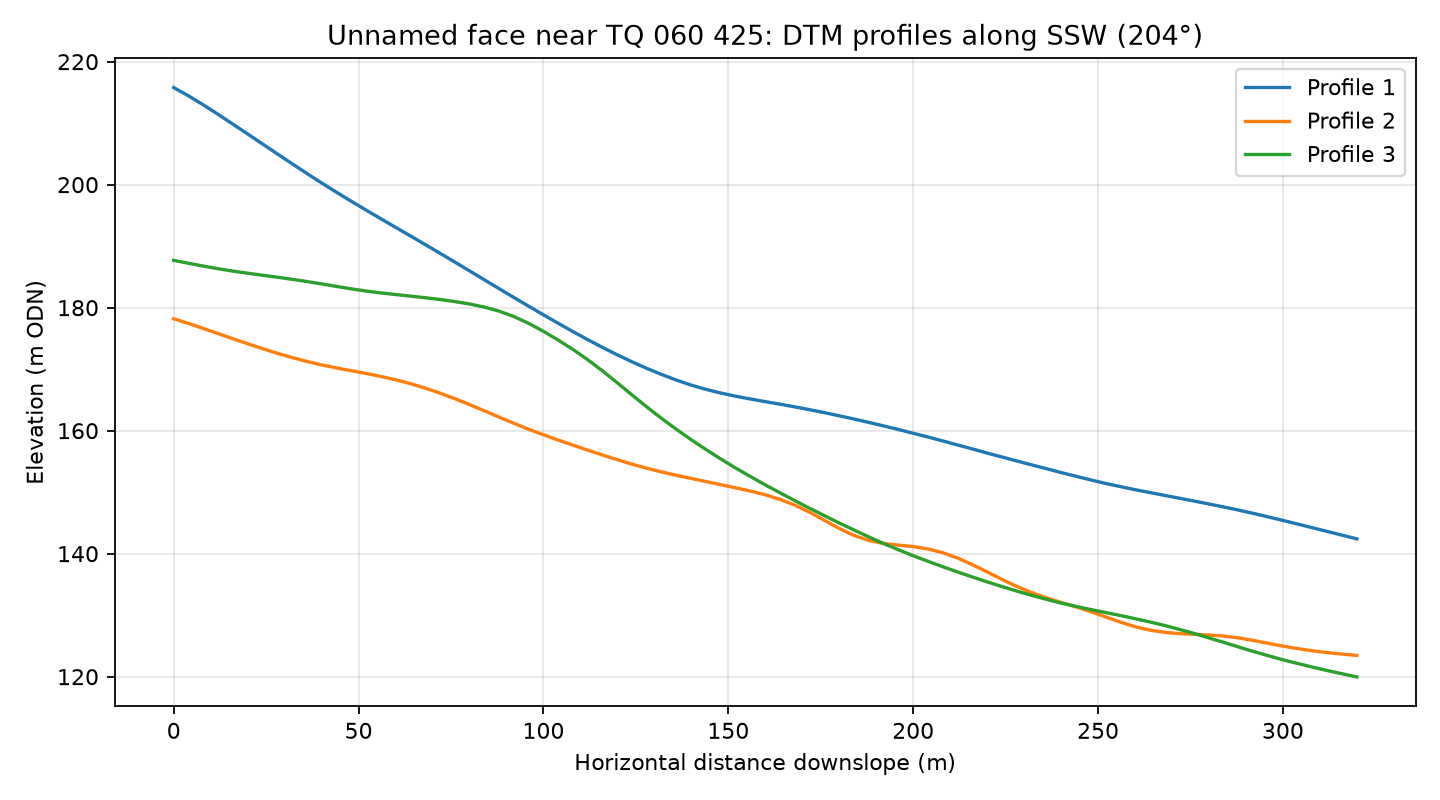

Source data for this figure (header and first rows):
profile, distance_m, elevation_m
1, 0.0, 215.8
1, 4.0, 214.4
1, 8.0, 213
1, 12.0, 211.4
1, 16.0, 209.8
1, 20.0, 208.2
1, 24.0, 206.6
1, 28.0, 205
1, 32.0, 203.4
1, 36.0, 201.8
1, 40.0, 200.3
1, 44.0, 198.8
1, 48.0, 197.3
1, 52.0, 195.9
1, 56.0, 194.5
1, 60.0, 193.1
1, 64.0, 191.7
1, 68.0, 190.3
1, 72.0, 188.9
1, 76.0, 187.4
1, 80.0, 186
1, 84.0, 184.5
1, 88.0, 183.1
1, 92.0, 181.7
1, 96.0, 180.2
1, 100.0, 178.8
1, 104.0, 177.5
1, 108.0, 176.1
1, 112.0, 174.8
1, 116.0, 173.5
1, 120.0, 172.3
1, 124.0, 171.2
1, 128.0, 170.1
1, 132.0, 169.1
1, 136.0, 168.2
1, 140.0, 167.4
1, 144.0, 166.7
1, 148.0, 166.1
1, 152.0, 165.6
1, 156.0, 165.2
1, 160.0, 164.7
1, 164.0, 164.3
1, 168.0, 163.9
1, 172.0, 163.4
1, 176.0, 162.9
1, 180.0, 162.4
1, 184.0, 161.9
1, 188.0, 161.3
1, 192.0, 160.8
1, 196.0, 160.2
1, 200.0, 159.6
1, 204.0, 159
1, 208.0, 158.3
1, 212.0, 157.7
1, 216.0, 157
1, 220.0, 156.4
1, 224.0, 155.7
1, 228.0, 155.1
1, 232.0, 154.4
1, 236.0, 153.8
... 183 more rows
